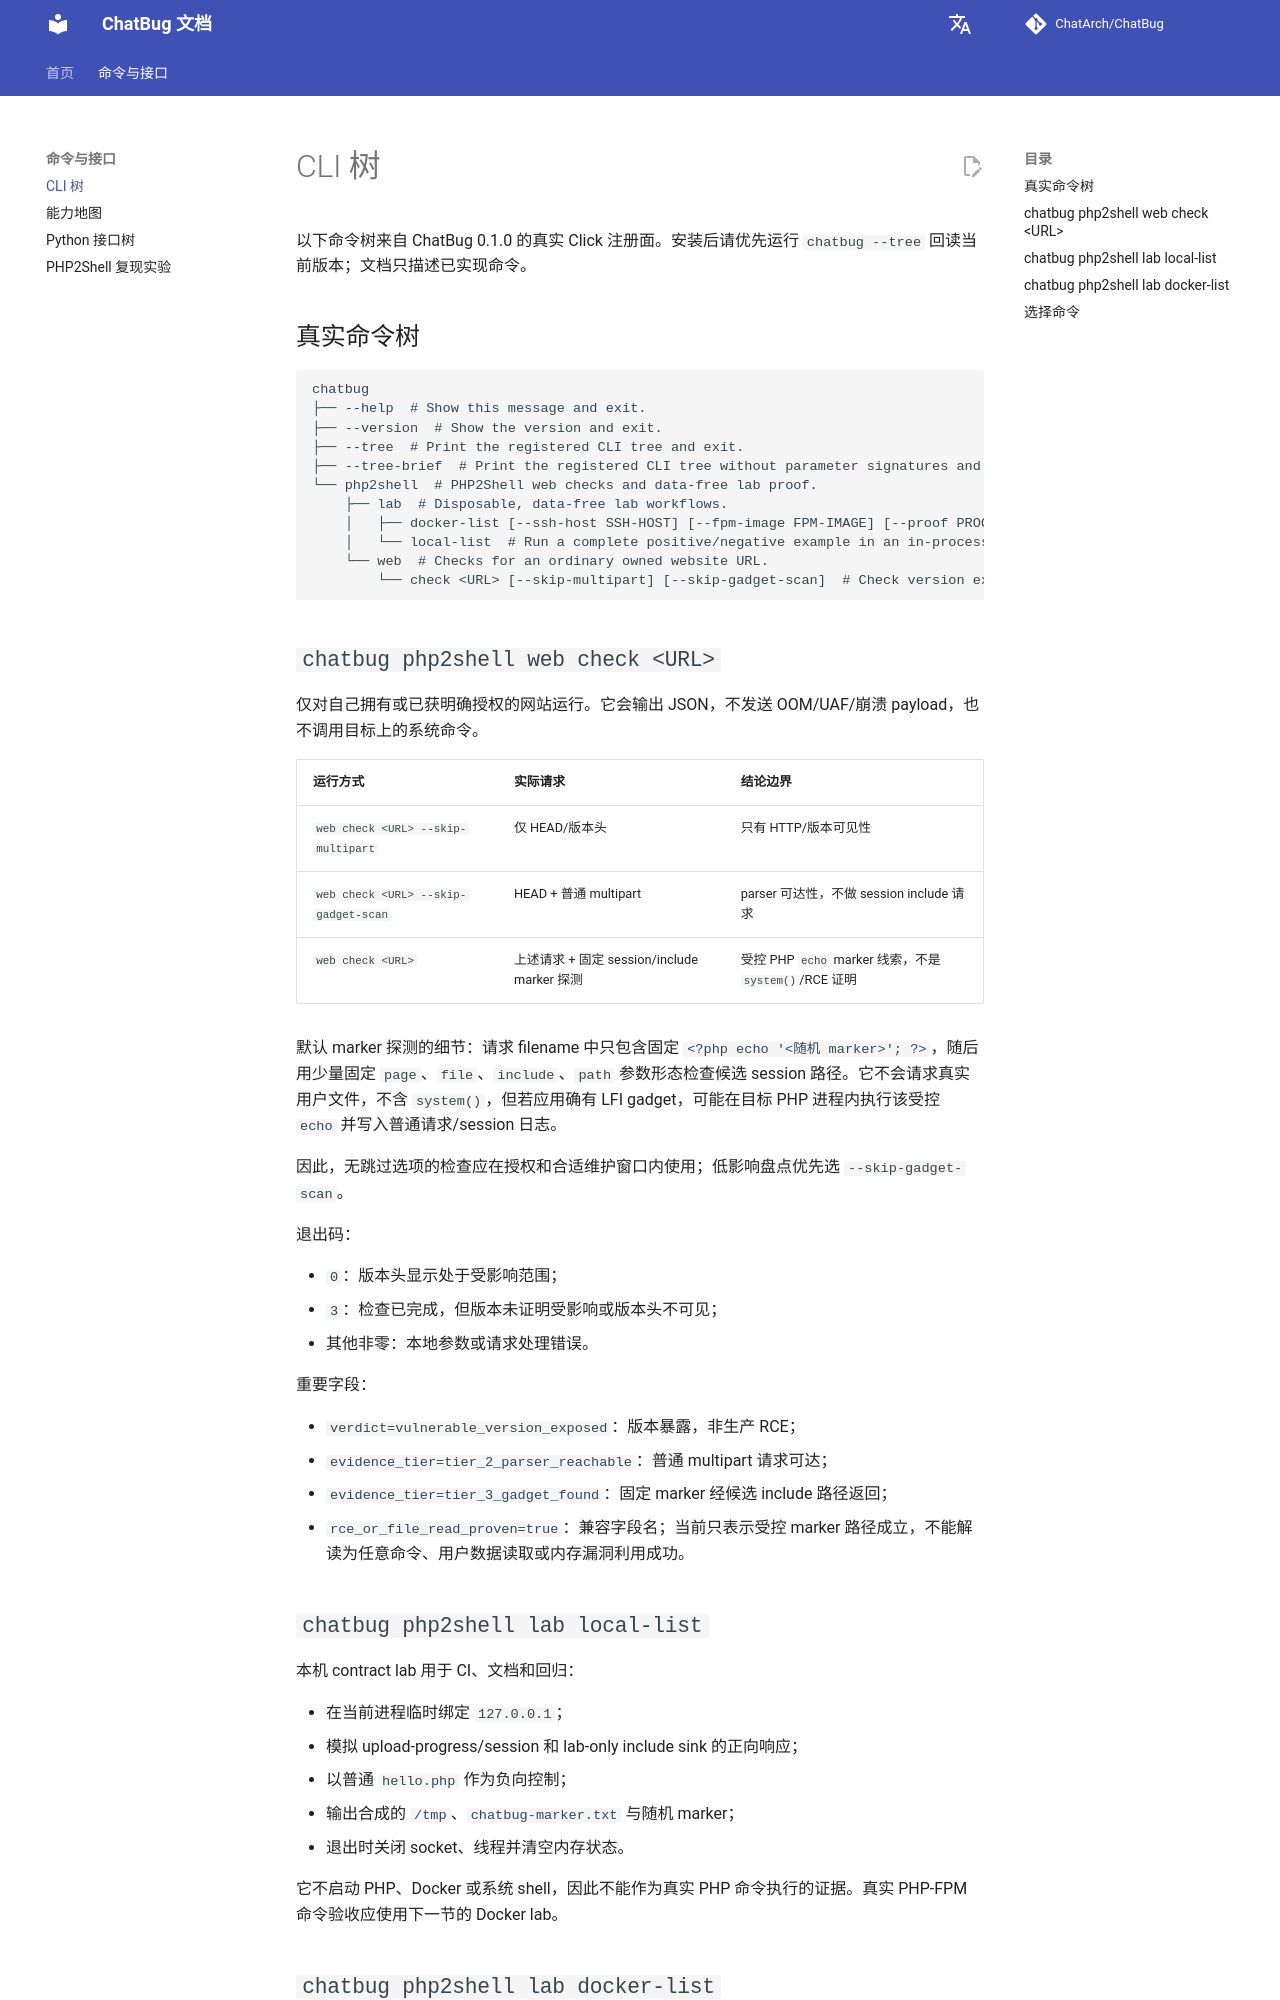

repository: ChatArch/ChatBug · page: cli-tree/index.html · generator: mkdocs

# CLI 树

以下命令树来自 ChatBug 0.1.0 的真实 Click 注册面。安装后请优先运行 `chatbug --tree` 回读当前版本；文档只描述已实现命令。

## 真实命令树

```text
chatbug
├── --help  # Show this message and exit.
├── --version  # Show the version and exit.
├── --tree  # Print the registered CLI tree and exit.
├── --tree-brief  # Print the registered CLI tree without parameter signatures and exit.
└── php2shell  # PHP2Shell web checks and data-free lab proof.
    ├── lab  # Disposable, data-free lab workflows.
    │   ├── docker-list [--ssh-host SSH-HOST] [--fpm-image FPM-IMAGE] [--proof PROOF] [--keep]  # Prove list/cat inside a data-free PHP-FPM lab with an intentional include sink.
    │   └── local-list  # Run a complete positive/negative example in an in-process local lab.
    └── web  # Checks for an ordinary owned website URL.
        └── check <URL> [--skip-multipart] [--skip-gadget-scan]  # Check version exposure, parser reachability, and common include gadgets.
```

## `chatbug php2shell web check <URL>` {#chatbug-php2shell-web-check-url}

仅对自己拥有或已获明确授权的网站运行。它会输出 JSON，不发送 OOM/UAF/崩溃 payload，也不调用目标上的系统命令。

| 运行方式 | 实际请求 | 结论边界 |
| --- | --- | --- |
| `web check <URL> --skip-multipart` | 仅 HEAD/版本头 | 只有 HTTP/版本可见性 |
| `web check <URL> --skip-gadget-scan` | HEAD + 普通 multipart | parser 可达性，不做 session include 请求 |
| `web check <URL>` | 上述请求 + 固定 session/include marker 探测 | 受控 PHP `echo` marker 线索，不是 `system()`/RCE 证明 |

默认 marker 探测的细节：请求 filename 中只包含固定 `<?php echo '<随机 marker>'; ?>`，随后用少量固定 `page`、`file`、`include`、`path` 参数形态检查候选 session 路径。它不会请求真实用户文件，不含 `system()`，但若应用确有 LFI gadget，可能在目标 PHP 进程内执行该受控 `echo` 并写入普通请求/session 日志。

因此，无跳过选项的检查应在授权和合适维护窗口内使用；低影响盘点优先选 `--skip-gadget-scan`。

退出码：

- `0`：版本头显示处于受影响范围；
- `3`：检查已完成，但版本未证明受影响或版本头不可见；
- 其他非零：本地参数或请求处理错误。

重要字段：

- `verdict=vulnerable_version_exposed`：版本暴露，非生产 RCE；
- `evidence_tier=tier_2_parser_reachable`：普通 multipart 请求可达；
- `evidence_tier=tier_3_gadget_found`：固定 marker 经候选 include 路径返回；
- `rce_or_file_read_proven=true`：兼容字段名；当前只表示受控 marker 路径成立，不能解读为任意命令、用户数据读取或内存漏洞利用成功。
